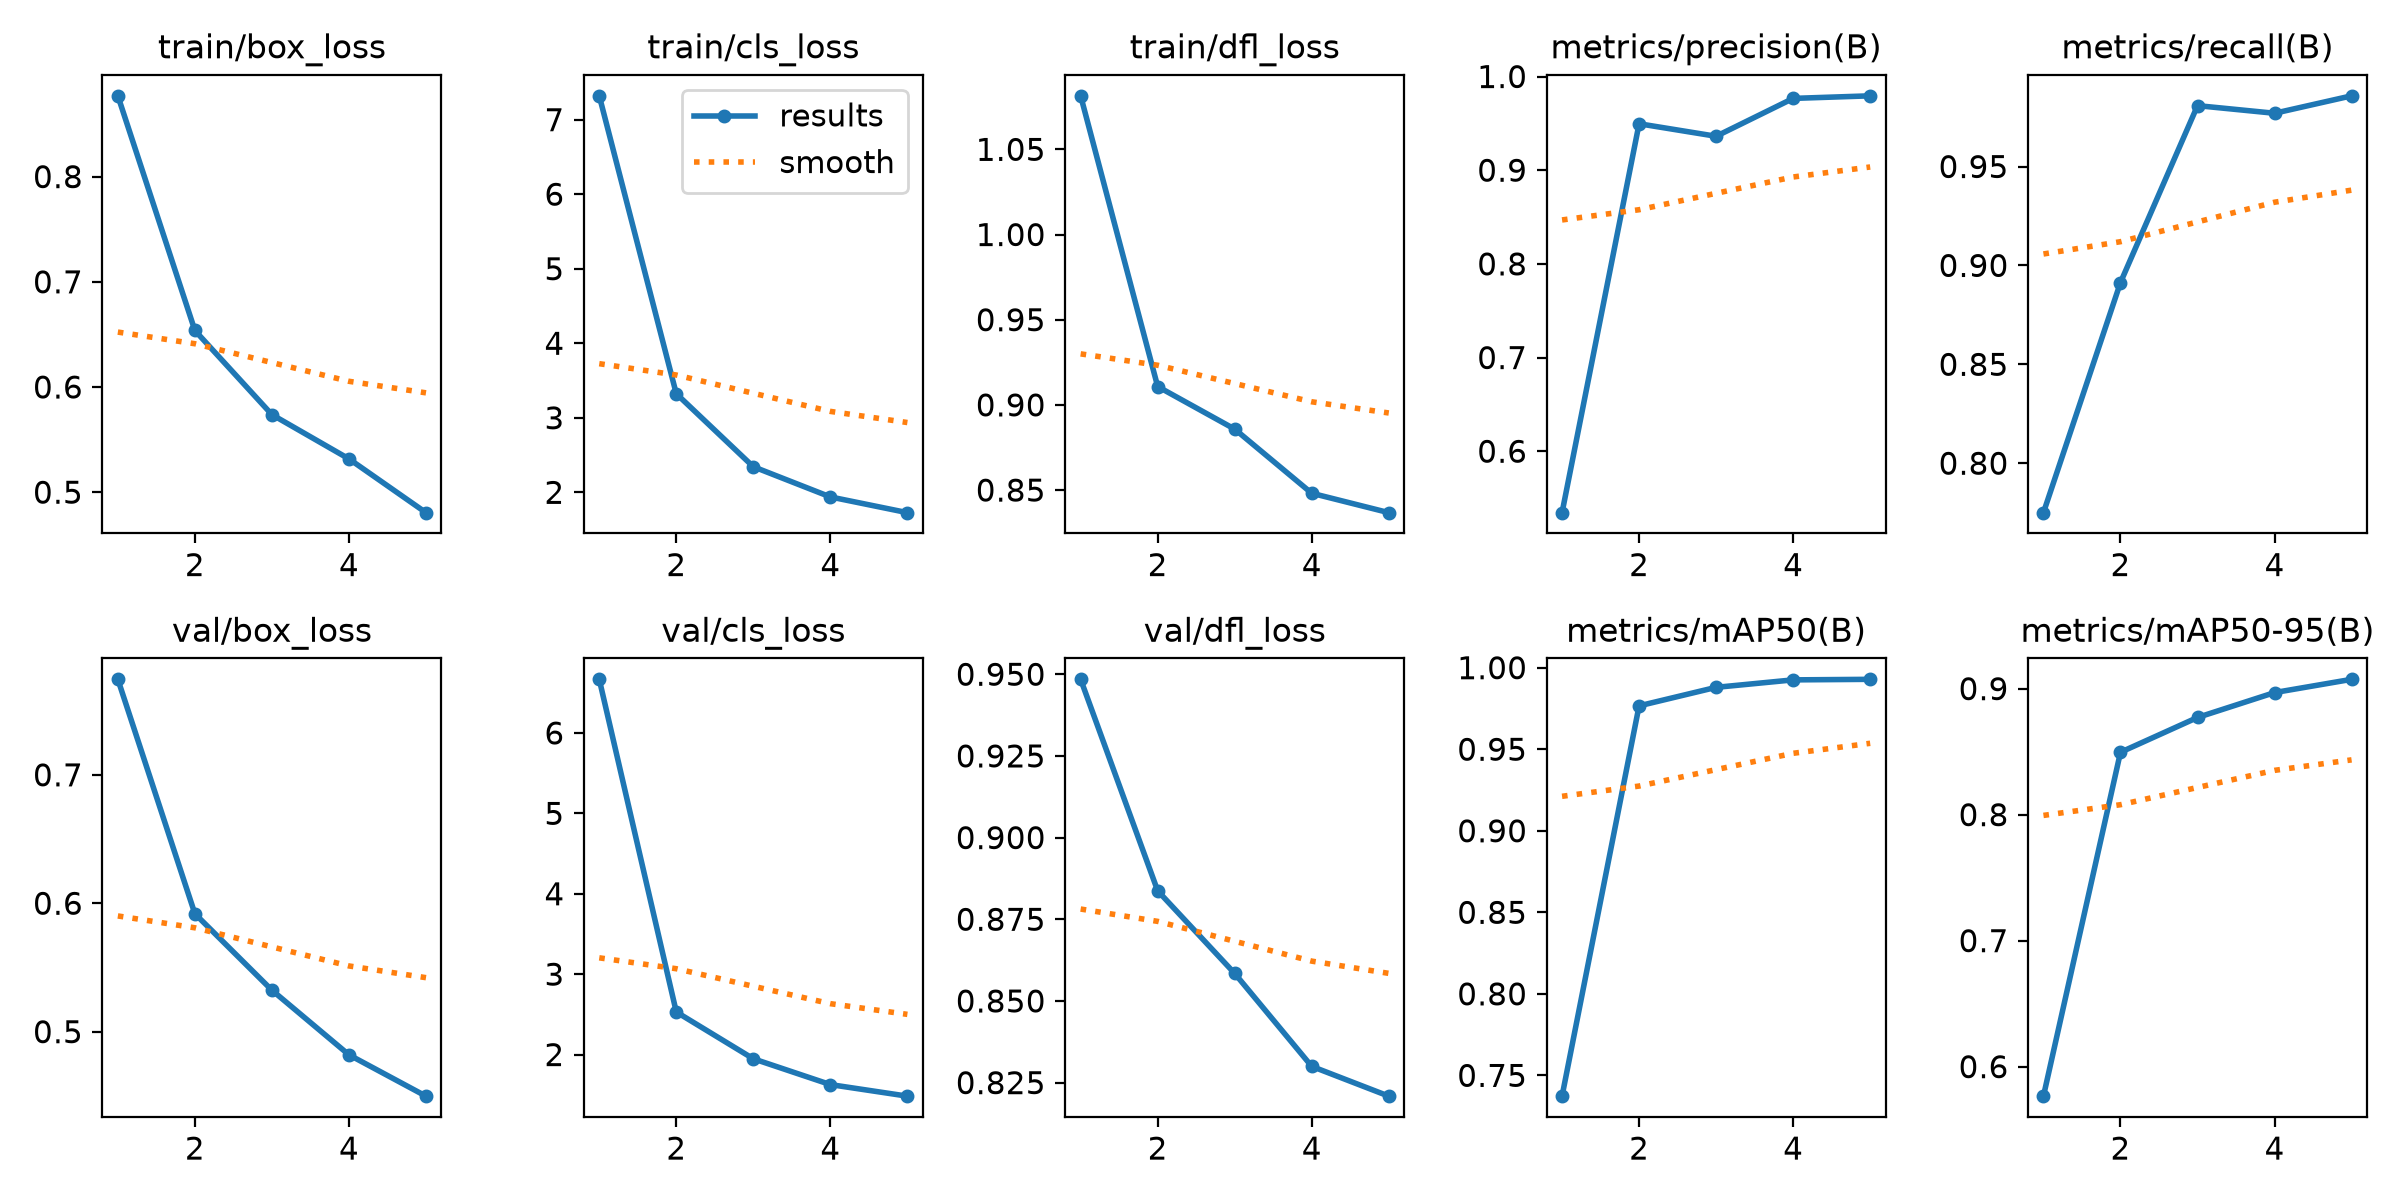

Source data for this figure (header and first rows):
epoch, time, train/box_loss, train/cls_loss, train/dfl_loss, metrics/precision(B), metrics/recall(B), metrics/mAP50(B), metrics/mAP50-95(B), val/box_loss, val/cls_loss, val/dfl_loss, lr/pg0, lr/pg1, lr/pg2
1, 93.52, 0.8768, 7.32, 1.081, 0.5344, 0.775, 0.7373, 0.5766, 0.7743, 6.667, 0.9484, 0.0003267, 0.0003267, 0.06766
2, 154.8, 0.6537, 3.323, 0.9108, 0.9496, 0.8913, 0.9766, 0.8495, 0.5918, 2.53, 0.8837, 0.0005976, 0.0005976, 0.0346
3, 238.3, 0.5737, 2.343, 0.8858, 0.9362, 0.9808, 0.988, 0.8771, 0.5323, 1.947, 0.8584, 0.0006536, 0.0006536, 0.00132
4, 310.9, 0.5316, 1.938, 0.8481, 0.9767, 0.9769, 0.9925, 0.8969, 0.482, 1.626, 0.83, 0.000352, 0.000352, 0.000352
5, 409.3, 0.4805, 1.727, 0.8367, 0.9794, 0.9857, 0.9929, 0.9074, 0.4498, 1.482, 0.8209, 0.0001045, 0.0001045, 0.0001045
